Run: headless pygame with SDL's dummy video driver; simulated clock (each Clock.tick advances the game by its frame time, no real sleeping); random seed 0; keys injected as events and as key.get_pressed() state; no mouse input.
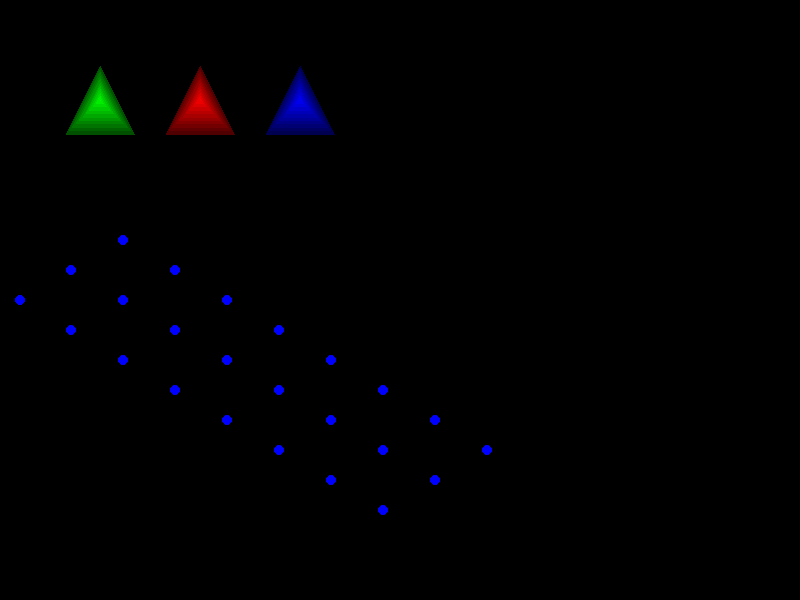
Frame 1 of 4 · flips 1–60 · no input
Frame 2 of 4 · flips 61–180 · tapped SPACE, RETURN · held RIGHT (→), D · screen unchanged from frame 1, image omitted
Frame 3 of 4 · flips 181–300 · held DOWN (↓), S · screen unchanged from frame 2, image omitted
Frame 4 of 4 · flips 301–420 · held LEFT (←), A, UP (↑), W · screen unchanged from frame 3, image omitted

The pygame program that drew these frames:

import sys
import math
import pygame
import colorsys

EQUILATERAL = math.sqrt(3) / 2
ISOCELES_RIGHT = 0.5


class TriangleMesh:
    def __init__(self, x, y, width, height, a, tri=EQUILATERAL):
        self.vertices = []
        self.faces = []

        h = tri * a
        a_half = a / 2
        v = [float(x), float(y)]

        for row in range(1, height + 1):
            for column in range(width):
                self.vertices.append(v)
                v = [v[0] + h, v[1] - a_half]
            v = [x + row * h, y + row * a_half]

        """ 
        for i in range(len(self.vertex) - 1):
            for j in range(len(self.vertex[i])):
                f = []
                if j - 1 >= 0:
                    f.append([[i, j], [i + 1, j], [i + 1, j - 1]])
                if j + 1 < len(self.vertex[i]):
                    f.append([[i, j], [i + 1, j], [i + 1, j + 1]])
                self.faces.append(f)
        """

    def rotate(self, angle):
        a = self.vertex[0][0]
        cos_angle = math.cos(angle)
        sin_angle = math.sin(angle)

        for i in range(len(self.vertex)):
            for j in range(len(self.vertex[i])):
                vector = [self.vertex[i][j][0] - a[0], self.vertex[i][j][1] - a[1]]
                new_vector = [vector[0] * cos_angle - vector[1] * sin_angle,
                              vector[0] * sin_angle + vector[1] * cos_angle]
                self.vertex[i][j] = [a[0] + new_vector[0], a[1] + new_vector[1]]

    def board_draw(self, surface):
        r = 5
        for x, y in self.vertices:
            pygame.draw.ellipse(surface, BLUE, (x - r, y - r, 2 * r, 2 * r))
        """

        for i in range(len(self.vertex)):
            for j in range(len(self.vertex[i])):
                a = self.vertex[i][j]
                if i + 1 < len(self.vertex):
                    pygame.draw.aaline(surface, WHITE, a, self.vertex[i + 1][j])
                    if j - 1 >= 0:
                        pygame.draw.aaline(surface, WHITE, a, self.vertex[i + 1][j - 1])
                if j + 1 < len(self.vertex[i]):
                    pygame.draw.aaline(surface, WHITE, a, self.vertex[i][j + 1])

                pygame.draw.ellipse(surface, BLUE,
                                    (a[0] - r, a[1] - r, 2 * r, 2 * r))
        """

class Player:
    # move and occupy by clicking with bindings
    # animate move with lerp
    def __init__(self, x, y, a, color, smooth=10):
        self.pos = [x, y]
        self.r = int(a / math.sqrt(3))
        self.color = colorsys.rgb_to_hsv(*color)
        self.smooth = smooth

    def draw(self, canvas):
        r = self.r
        color = [self.color[0], self.color[1], 80]

        while r >= 0:
            a = (self.pos[0] - r, self.pos[1] + r)
            b = (self.pos[0] + r, self.pos[1] + r)
            c = (self.pos[0], self.pos[1] - r)
            pygame.draw.polygon(canvas, colorsys.hsv_to_rgb(*color),
                                [a, b, c])
            r -= self.r / self.smooth
            color[2] += (255 - 80) / self.smooth


BLACK = (0, 0, 0)
WHITE = (255, 255, 255)
RED = (255, 0, 0)
GREEN = (0, 255, 0)
BLUE = (0, 0, 255)

winsize = (800, 600)
pygame.init()
canvas = pygame.display.set_mode(winsize)

m = TriangleMesh(20, winsize[1] // 2, 3, 8, 60)
# m.rotate(math.pi / 4)
m.board_draw(canvas)
p = Player(100, 100, 60, GREEN)
p1 = Player(200, 100, 60, RED)
p2 = Player(300, 100, 60, BLUE)
p.draw(canvas)
p1.draw(canvas)
p2.draw(canvas)

while True:
    for event in pygame.event.get():
        if event.type == pygame.QUIT:
            pygame.quit()
            sys.exit()

    pygame.display.update()
    pygame.time.delay(30)
